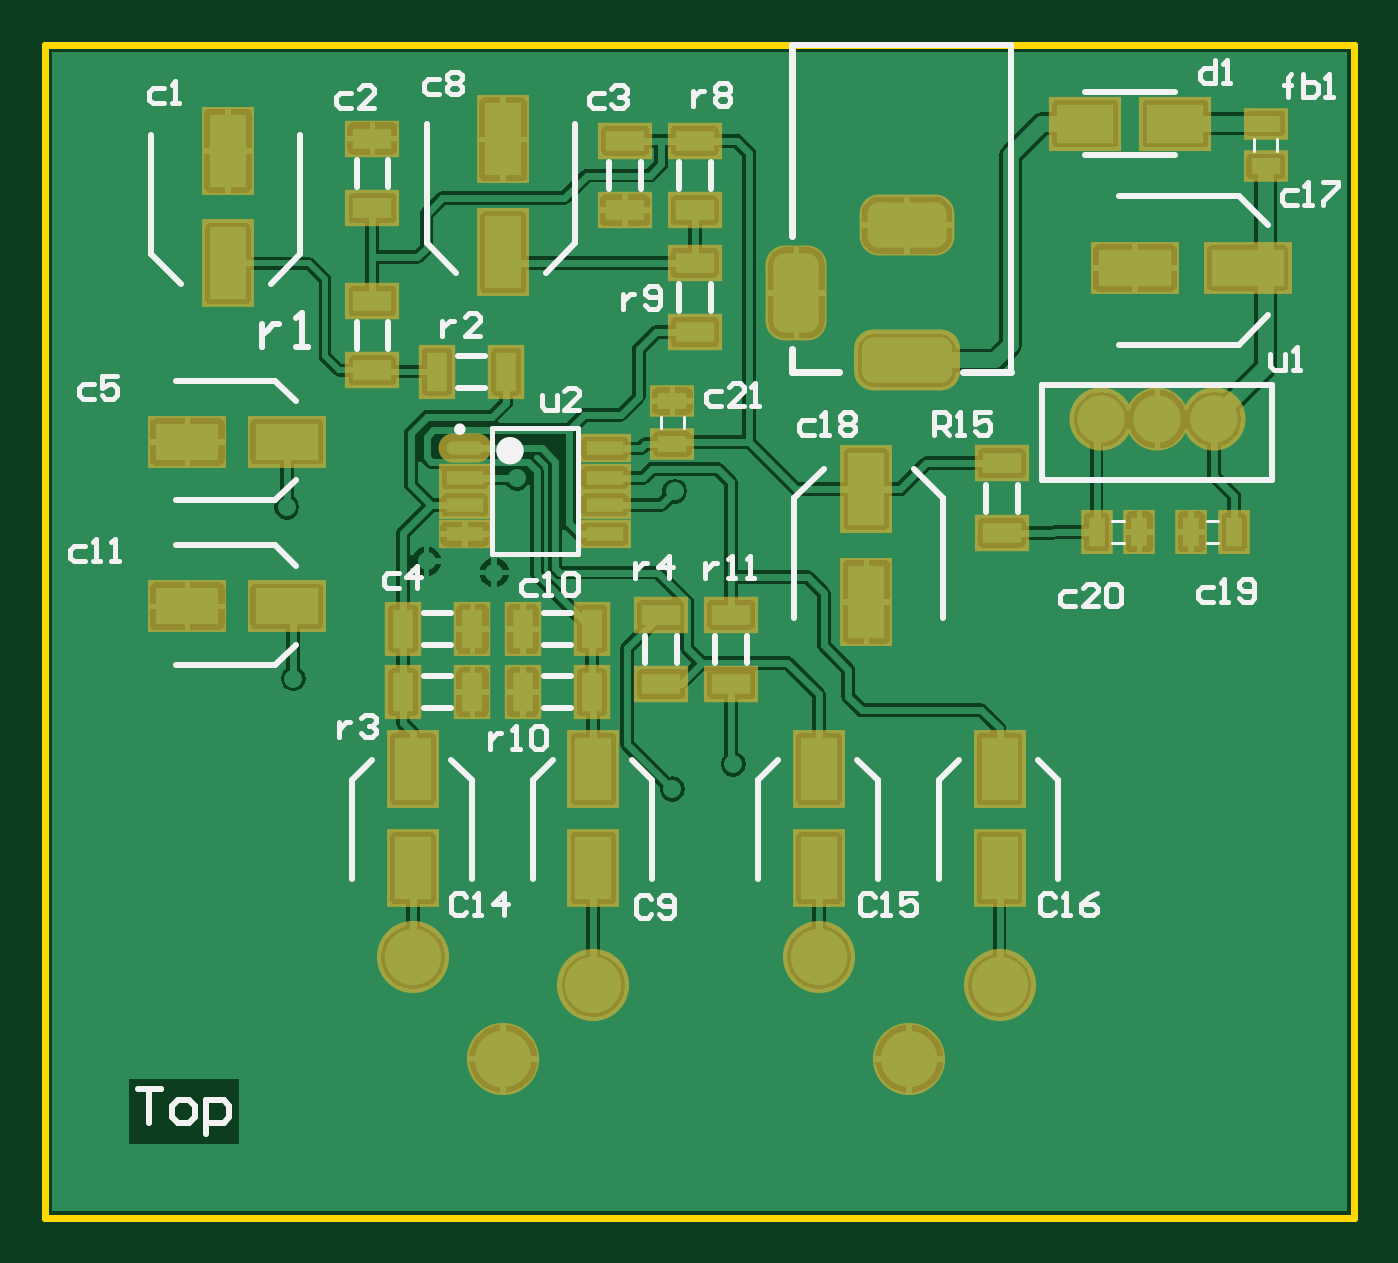
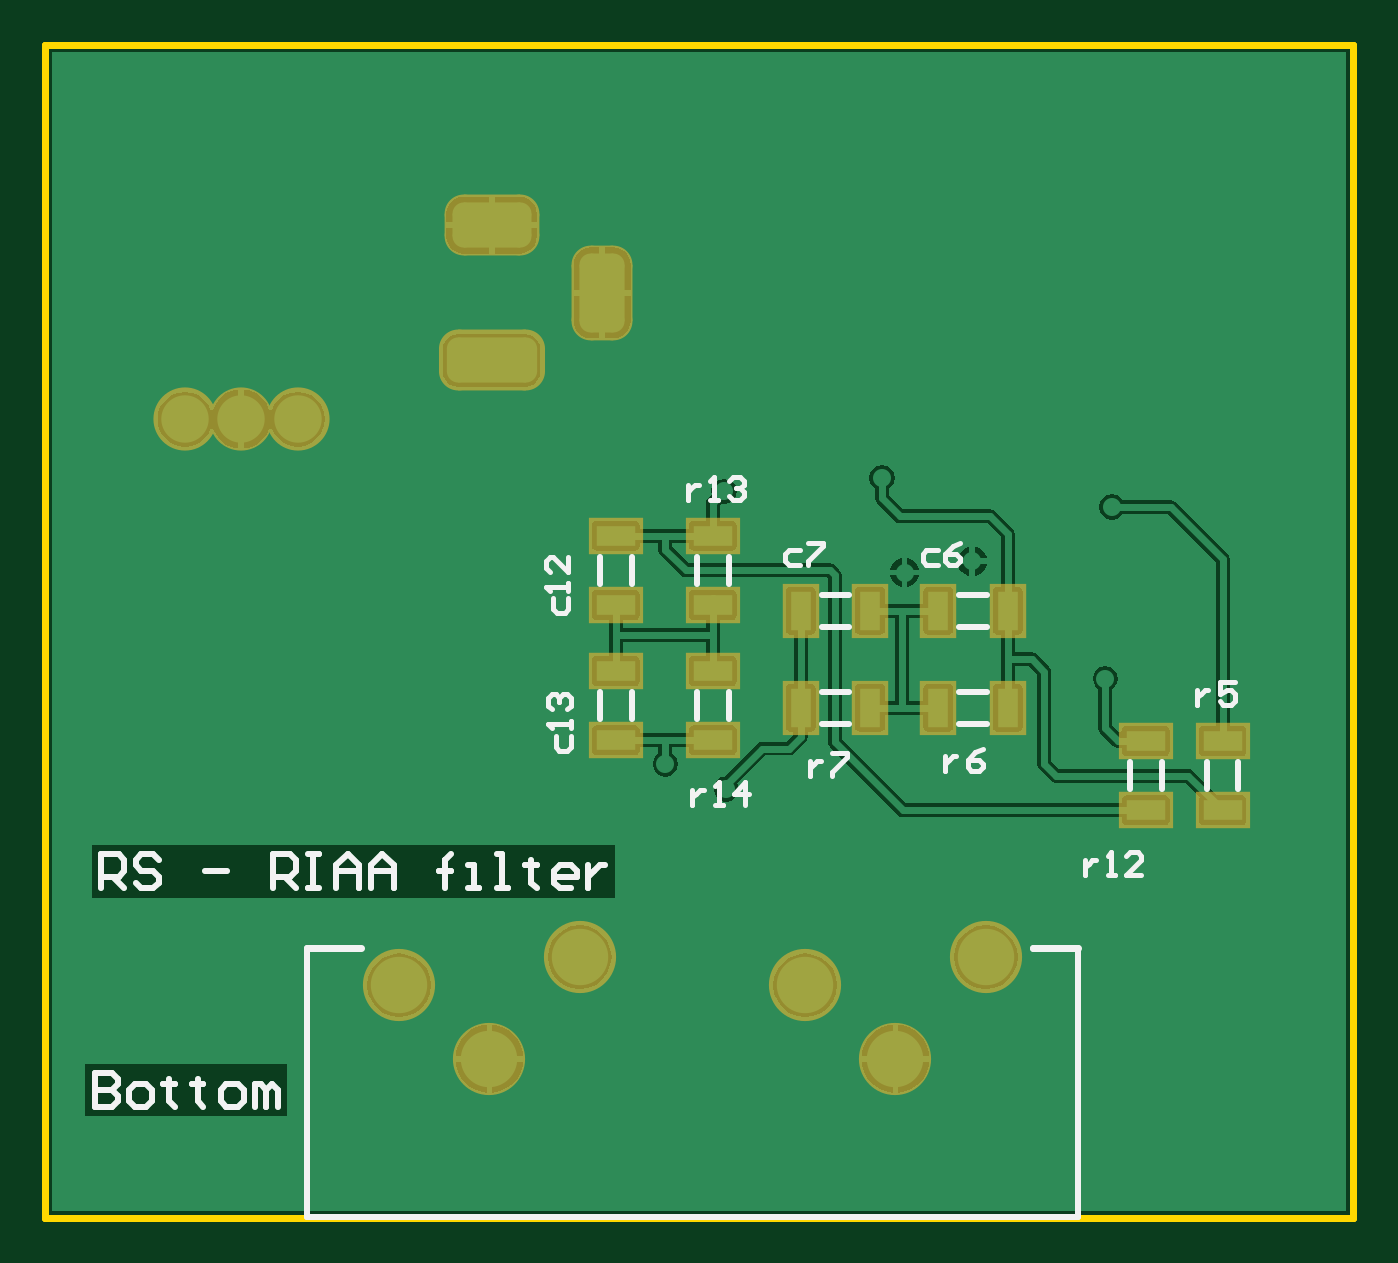
Circuit board: 10 layer files. Board 58.0 x 52.0 mm.
- bottom_copper: PCB_V0.GBL (26302 bytes)
- bottom_silk: PCB_V0.GBO (5550 bytes)
- paste: PCB_V0.GBP (515 bytes)
- bottom_mask: PCB_V0.GBS (1995 bytes)
- outline: PCB_V0.GKO (163 bytes)
- outline: PCB_V0.GM1 (163 bytes)
- top_copper: PCB_V0.GTL (51303 bytes)
- top_silk: PCB_V0.GTO (11691 bytes)
- paste: PCB_V0.GTP (1653 bytes)
- top_mask: PCB_V0.GTS (3128 bytes)

=== bottom_copper: PCB_V0.GBL (26302 bytes, source omitted) ===
=== bottom_silk: PCB_V0.GBO ===
G04 Layer_Color=32896*
%FSLAX44Y44*%
%MOMM*%
G71*
G01*
G75*
%ADD21C,0.3000*%
%ADD23C,0.2540*%
%ADD33C,0.2000*%
D21*
X122000Y119500D02*
X142000D01*
X142000Y119500D01*
X440000D02*
X464000D01*
D23*
X122000Y500D02*
Y119500D01*
Y500D02*
X464000D01*
Y119500D01*
X162630Y262000D02*
X174630D01*
X162630Y276000D02*
X174630D01*
X223629Y262000D02*
X235630D01*
X223629Y276000D02*
X235630D01*
X320000Y281000D02*
Y293000D01*
X334000Y281000D02*
Y293000D01*
X320000Y221000D02*
Y233000D01*
X334000Y221000D02*
Y233000D01*
X51000Y190000D02*
Y202000D01*
X65000Y190000D02*
Y202000D01*
X162630Y219000D02*
X174630D01*
X162630Y233000D02*
X174630D01*
X223630Y219000D02*
X235630D01*
X223630Y233000D02*
X235630D01*
X85000Y190000D02*
Y202000D01*
X99000Y190000D02*
Y202000D01*
X277000Y281000D02*
Y293000D01*
X291000Y281000D02*
Y293000D01*
X277001Y221002D02*
Y233002D01*
X291001Y221002D02*
Y233002D01*
X555000Y146000D02*
Y161235D01*
X547383D01*
X544843Y158696D01*
Y153617D01*
X547383Y151078D01*
X555000D01*
X549922D02*
X544843Y146000D01*
X529608Y158696D02*
X532147Y161235D01*
X537226D01*
X539765Y158696D01*
Y156157D01*
X537226Y153617D01*
X532147D01*
X529608Y151078D01*
Y148539D01*
X532147Y146000D01*
X537226D01*
X539765Y148539D01*
X509295Y153617D02*
X499138D01*
X478825Y146000D02*
Y161235D01*
X471207D01*
X468668Y158696D01*
Y153617D01*
X471207Y151078D01*
X478825D01*
X473746D02*
X468668Y146000D01*
X463590Y161235D02*
X458511D01*
X461050D01*
Y146000D01*
X463590D01*
X458511D01*
X450894D02*
Y156157D01*
X445815Y161235D01*
X440737Y156157D01*
Y146000D01*
Y153617D01*
X450894D01*
X435659Y146000D02*
Y156157D01*
X430580Y161235D01*
X425502Y156157D01*
Y146000D01*
Y153617D01*
X435659D01*
X402649Y146000D02*
Y158696D01*
Y153617D01*
X405188D01*
X400110D01*
X402649D01*
Y158696D01*
X400110Y161235D01*
X392493Y146000D02*
X387414D01*
X389953D01*
Y156157D01*
X392493D01*
X379797Y146000D02*
X374718D01*
X377257D01*
Y161235D01*
X379797D01*
X364562Y158696D02*
Y156157D01*
X367101D01*
X362023D01*
X364562D01*
Y148539D01*
X362023Y146000D01*
X346787D02*
X351866D01*
X354405Y148539D01*
Y153617D01*
X351866Y156157D01*
X346787D01*
X344248Y153617D01*
Y151078D01*
X354405D01*
X339170Y156157D02*
Y146000D01*
Y151078D01*
X336631Y153617D01*
X334091Y156157D01*
X331552D01*
X558000Y64235D02*
Y49000D01*
X550382D01*
X547843Y51539D01*
Y54078D01*
X550382Y56617D01*
X558000D01*
X550382D01*
X547843Y59157D01*
Y61696D01*
X550382Y64235D01*
X558000D01*
X540226Y49000D02*
X535147D01*
X532608Y51539D01*
Y56617D01*
X535147Y59157D01*
X540226D01*
X542765Y56617D01*
Y51539D01*
X540226Y49000D01*
X524991Y61696D02*
Y59157D01*
X527530D01*
X522452D01*
X524991D01*
Y51539D01*
X522452Y49000D01*
X512295Y61696D02*
Y59157D01*
X514834D01*
X509756D01*
X512295D01*
Y51539D01*
X509756Y49000D01*
X499599D02*
X494521D01*
X491981Y51539D01*
Y56617D01*
X494521Y59157D01*
X499599D01*
X502138Y56617D01*
Y51539D01*
X499599Y49000D01*
X486903D02*
Y59157D01*
X484364D01*
X481825Y56617D01*
Y49000D01*
Y56617D01*
X479286Y59157D01*
X476746Y56617D01*
Y49000D01*
D33*
X293000Y189664D02*
Y183000D01*
Y186332D01*
X291334Y187998D01*
X289668Y189664D01*
X288002D01*
X283003Y183000D02*
X279671D01*
X281337D01*
Y192997D01*
X283003Y191331D01*
X269674Y183000D02*
Y192997D01*
X274673Y187998D01*
X268008D01*
X295148Y324926D02*
Y318262D01*
Y321594D01*
X293482Y323260D01*
X291816Y324926D01*
X290150D01*
X285151Y318262D02*
X281819D01*
X283485D01*
Y328259D01*
X285151Y326593D01*
X276821D02*
X275154Y328259D01*
X271822D01*
X270156Y326593D01*
Y324926D01*
X271822Y323260D01*
X273488D01*
X271822D01*
X270156Y321594D01*
Y319928D01*
X271822Y318262D01*
X275154D01*
X276821Y319928D01*
X119000Y158665D02*
Y152000D01*
Y155332D01*
X117334Y156998D01*
X115668Y158665D01*
X114002D01*
X109003Y152000D02*
X105671D01*
X107337D01*
Y161997D01*
X109003Y160331D01*
X94008Y152000D02*
X100673D01*
X94008Y158665D01*
Y160331D01*
X95674Y161997D01*
X99006D01*
X100673Y160331D01*
X241000Y202665D02*
Y196000D01*
Y199332D01*
X239334Y200998D01*
X237668Y202665D01*
X236002D01*
X231003Y205997D02*
X224339D01*
Y204331D01*
X231003Y197666D01*
Y196000D01*
X181000Y204664D02*
Y198000D01*
Y201332D01*
X179334Y202998D01*
X177668Y204664D01*
X176002D01*
X164339Y207997D02*
X167671Y206331D01*
X171003Y202998D01*
Y199666D01*
X169337Y198000D01*
X166005D01*
X164339Y199666D01*
Y201332D01*
X166005Y202998D01*
X171003D01*
X69342Y233995D02*
Y227330D01*
Y230662D01*
X67676Y232328D01*
X66010Y233995D01*
X64344D01*
X52681Y237327D02*
X59345D01*
Y232328D01*
X56013Y233995D01*
X54347D01*
X52681Y232328D01*
Y228996D01*
X54347Y227330D01*
X57679D01*
X59345Y228996D01*
X353665Y213664D02*
Y208666D01*
X351998Y207000D01*
X348666D01*
X347000Y208666D01*
Y213664D01*
Y216997D02*
Y220329D01*
Y218663D01*
X356997D01*
X355331Y216997D01*
Y225327D02*
X356997Y226994D01*
Y230326D01*
X355331Y231992D01*
X353665D01*
X351998Y230326D01*
Y228660D01*
Y230326D01*
X350332Y231992D01*
X348666D01*
X347000Y230326D01*
Y226994D01*
X348666Y225327D01*
X354664Y274662D02*
Y269664D01*
X352998Y267998D01*
X349665D01*
X347999Y269664D01*
Y274662D01*
Y277995D02*
Y281327D01*
Y279661D01*
X357996D01*
X356330Y277995D01*
X347999Y292990D02*
Y286325D01*
X354664Y292990D01*
X356330D01*
X357996Y291324D01*
Y287991D01*
X356330Y286325D01*
X245303Y295970D02*
X250302D01*
X251968Y294304D01*
Y290972D01*
X250302Y289306D01*
X245303D01*
X241971Y299303D02*
X235307D01*
Y297637D01*
X241971Y290972D01*
Y289306D01*
X184343Y295970D02*
X189342D01*
X191008Y294304D01*
Y290972D01*
X189342Y289306D01*
X184343D01*
X174347Y299303D02*
X177679Y297637D01*
X181011Y294304D01*
Y290972D01*
X179345Y289306D01*
X176013D01*
X174347Y290972D01*
Y292638D01*
X176013Y294304D01*
X181011D01*
M02*

=== paste: PCB_V0.GBP ===
G04 Layer_Color=128*
%FSLAX44Y44*%
%MOMM*%
G71*
G01*
G75*
%ADD13R,1.7020X0.9140*%
%ADD14R,0.9140X1.7020*%
D13*
X327000Y271630D02*
D03*
Y302370D02*
D03*
X327000Y211630D02*
D03*
Y242370D02*
D03*
X58000Y180630D02*
D03*
Y211370D02*
D03*
X92000Y180630D02*
D03*
Y211370D02*
D03*
X284000Y271630D02*
D03*
Y302370D02*
D03*
X284001Y211632D02*
D03*
Y242372D02*
D03*
D14*
X184000Y269000D02*
D03*
X153260D02*
D03*
X245000D02*
D03*
X214259D02*
D03*
X184000Y226000D02*
D03*
X153260D02*
D03*
X245000D02*
D03*
X214260D02*
D03*
M02*

=== bottom_mask: PCB_V0.GBS (1995 bytes, source withheld) ===
=== outline: PCB_V0.GKO ===
G04 Layer_Color=16711935*
%FSLAX44Y44*%
%MOMM*%
G71*
G01*
G75*
%ADD21C,0.3000*%
D21*
X0Y0D02*
Y520000D01*
X580000D01*
Y0D02*
Y520000D01*
X0Y0D02*
X580000D01*
M02*

=== outline: PCB_V0.GM1 ===
G04 Layer_Color=16711935*
%FSLAX44Y44*%
%MOMM*%
G71*
G01*
G75*
%ADD21C,0.3000*%
D21*
X0Y0D02*
X580000D01*
Y520000D01*
X0D02*
X580000D01*
X0Y0D02*
Y520000D01*
M02*

=== top_copper: PCB_V0.GTL (51303 bytes, source omitted) ===
=== top_silk: PCB_V0.GTO (11691 bytes, source omitted) ===
=== paste: PCB_V0.GTP ===
G04 Layer_Color=8421504*
%FSLAX44Y44*%
%MOMM*%
G71*
G01*
G75*
%ADD10R,2.5000X1.7000*%
%ADD11R,0.7000X1.3000*%
%ADD12R,1.3000X0.7000*%
%ADD13R,1.7020X0.9140*%
%ADD14R,0.9140X1.7020*%
%ADD15R,2.8000X1.6000*%
%ADD16R,1.6000X2.8000*%
%ADD17R,1.6000X3.2000*%
%ADD18R,3.2000X1.6000*%
%ADD19R,1.6500X0.6000*%
%ADD20O,1.6500X0.6000*%
D10*
X461000Y485000D02*
D03*
X501000D02*
D03*
D11*
X527000Y304000D02*
D03*
X508000D02*
D03*
X485000D02*
D03*
X466000D02*
D03*
D12*
X278000Y343000D02*
D03*
Y362000D02*
D03*
X541000Y485000D02*
D03*
Y466000D02*
D03*
D13*
X145000Y478370D02*
D03*
Y447630D02*
D03*
X257000Y446630D02*
D03*
Y477370D02*
D03*
X145000Y406370D02*
D03*
Y375630D02*
D03*
X273000Y267370D02*
D03*
Y236630D02*
D03*
X288000Y477370D02*
D03*
Y446630D02*
D03*
Y392630D02*
D03*
Y423370D02*
D03*
X304000Y236630D02*
D03*
Y267370D02*
D03*
X424000Y334370D02*
D03*
Y303630D02*
D03*
D14*
X189370Y261000D02*
D03*
X158630D02*
D03*
X211630D02*
D03*
X242370D02*
D03*
X204370Y375000D02*
D03*
X173630D02*
D03*
X189370Y233000D02*
D03*
X158630D02*
D03*
X211630D02*
D03*
X242370D02*
D03*
D15*
X63000Y344000D02*
D03*
X107000D02*
D03*
X63000Y271000D02*
D03*
X107000D02*
D03*
D16*
X243000Y155000D02*
D03*
Y199000D02*
D03*
X163000Y155000D02*
D03*
Y199000D02*
D03*
X343000Y155000D02*
D03*
Y199000D02*
D03*
X423000Y155000D02*
D03*
Y199000D02*
D03*
D17*
X81000Y473000D02*
D03*
Y423000D02*
D03*
X203000Y428000D02*
D03*
Y478000D02*
D03*
X364000Y323000D02*
D03*
Y273000D02*
D03*
D18*
X483000Y421000D02*
D03*
X533000D02*
D03*
D19*
X248000Y303000D02*
D03*
Y316000D02*
D03*
Y328000D02*
D03*
Y341000D02*
D03*
X186000Y303000D02*
D03*
Y316000D02*
D03*
Y328000D02*
D03*
D20*
Y341000D02*
D03*
M02*

=== top_mask: PCB_V0.GTS ===
G04 Layer_Color=8388736*
%FSLAX44Y44*%
%MOMM*%
G71*
G01*
G75*
%ADD34R,3.2000X2.4000*%
%ADD35R,1.4000X2.0000*%
%ADD36R,2.0000X1.4000*%
%ADD37R,2.4020X1.6140*%
%ADD38R,1.6140X2.4020*%
%ADD39R,3.5000X2.3000*%
%ADD40R,2.3000X3.5000*%
%ADD41R,2.3000X3.9000*%
%ADD42R,3.9000X2.3000*%
%ADD43R,2.3500X1.3000*%
%ADD44O,2.3500X1.3000*%
%ADD45C,2.8000*%
G04:AMPARAMS|DCode=46|XSize=2.7mm|YSize=4.7mm|CornerRadius=0.85mm|HoleSize=0mm|Usage=FLASHONLY|Rotation=270.000|XOffset=0mm|YOffset=0mm|HoleType=Round|Shape=RoundedRectangle|*
%AMROUNDEDRECTD46*
21,1,2.7000,3.0000,0,0,270.0*
21,1,1.0000,4.7000,0,0,270.0*
1,1,1.7000,-1.5000,-0.5000*
1,1,1.7000,-1.5000,0.5000*
1,1,1.7000,1.5000,0.5000*
1,1,1.7000,1.5000,-0.5000*
%
%ADD46ROUNDEDRECTD46*%
G04:AMPARAMS|DCode=47|XSize=4.2mm|YSize=2.7mm|CornerRadius=0.85mm|HoleSize=0mm|Usage=FLASHONLY|Rotation=270.000|XOffset=0mm|YOffset=0mm|HoleType=Round|Shape=RoundedRectangle|*
%AMROUNDEDRECTD47*
21,1,4.2000,1.0000,0,0,270.0*
21,1,2.5000,2.7000,0,0,270.0*
1,1,1.7000,-0.5000,-1.2500*
1,1,1.7000,-0.5000,1.2500*
1,1,1.7000,0.5000,1.2500*
1,1,1.7000,0.5000,-1.2500*
%
%ADD47ROUNDEDRECTD47*%
G04:AMPARAMS|DCode=48|XSize=2.7mm|YSize=4.2mm|CornerRadius=0.85mm|HoleSize=0mm|Usage=FLASHONLY|Rotation=270.000|XOffset=0mm|YOffset=0mm|HoleType=Round|Shape=RoundedRectangle|*
%AMROUNDEDRECTD48*
21,1,2.7000,2.5000,0,0,270.0*
21,1,1.0000,4.2000,0,0,270.0*
1,1,1.7000,-1.2500,-0.5000*
1,1,1.7000,-1.2500,0.5000*
1,1,1.7000,1.2500,0.5000*
1,1,1.7000,1.2500,-0.5000*
%
%ADD48ROUNDEDRECTD48*%
%ADD49C,3.2000*%
D34*
X461000Y485000D02*
D03*
X501000D02*
D03*
D35*
X527000Y304000D02*
D03*
X508000D02*
D03*
X485000D02*
D03*
X466000D02*
D03*
D36*
X278000Y343000D02*
D03*
Y362000D02*
D03*
X541000Y485000D02*
D03*
Y466000D02*
D03*
D37*
X145000Y478370D02*
D03*
Y447630D02*
D03*
X257000Y446630D02*
D03*
Y477370D02*
D03*
X145000Y406370D02*
D03*
Y375630D02*
D03*
X273000Y267370D02*
D03*
Y236630D02*
D03*
X288000Y477370D02*
D03*
Y446630D02*
D03*
Y392630D02*
D03*
Y423370D02*
D03*
X304000Y236630D02*
D03*
Y267370D02*
D03*
X424000Y334370D02*
D03*
Y303630D02*
D03*
D38*
X189370Y261000D02*
D03*
X158630D02*
D03*
X211630D02*
D03*
X242370D02*
D03*
X204370Y375000D02*
D03*
X173630D02*
D03*
X189370Y233000D02*
D03*
X158630D02*
D03*
X211630D02*
D03*
X242370D02*
D03*
D39*
X63000Y344000D02*
D03*
X107000D02*
D03*
X63000Y271000D02*
D03*
X107000D02*
D03*
D40*
X243000Y155000D02*
D03*
Y199000D02*
D03*
X163000Y155000D02*
D03*
Y199000D02*
D03*
X343000Y155000D02*
D03*
Y199000D02*
D03*
X423000Y155000D02*
D03*
Y199000D02*
D03*
D41*
X81000Y473000D02*
D03*
Y423000D02*
D03*
X203000Y428000D02*
D03*
Y478000D02*
D03*
X364000Y323000D02*
D03*
Y273000D02*
D03*
D42*
X483000Y421000D02*
D03*
X533000D02*
D03*
D43*
X248000Y303000D02*
D03*
Y316000D02*
D03*
Y328000D02*
D03*
Y341000D02*
D03*
X186000Y303000D02*
D03*
Y316000D02*
D03*
Y328000D02*
D03*
D44*
Y341000D02*
D03*
D45*
X468000Y354000D02*
D03*
X493000D02*
D03*
X518000D02*
D03*
D46*
X382000Y380000D02*
D03*
D47*
X333000Y410000D02*
D03*
D48*
X382000Y440000D02*
D03*
D49*
X343000Y115500D02*
D03*
X163000D02*
D03*
X243000Y103000D02*
D03*
X423000D02*
D03*
X383000Y70500D02*
D03*
X203000D02*
D03*
M02*

